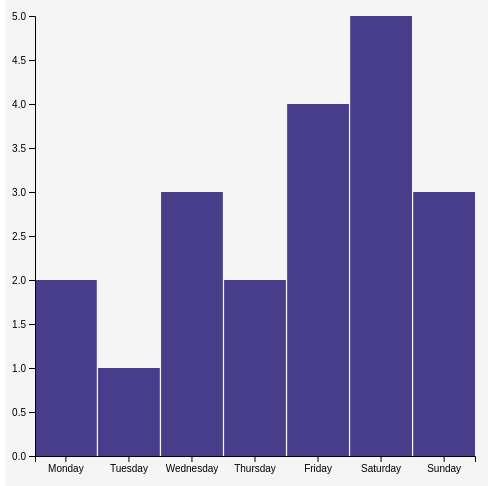
D3 v7 page, settled after 360 driven frames (6 s of simulated time); the page loaded 1 data file(s).


// ── main.js
// Declare chart dimensions and margins
const margin = 30;
const width = 500;
const height = 500;


// Load reading data from CSV
d3.csv("reading.csv").then(data => {

    console.log("data", data);

    // Format the data
    data.forEach(d => {
        d.day = d.day;
        d.hours = +d.hours;
    });

    // Find the maximum y-value
    const maxY = d3.max(data, d => d.hours);


    // Create x and y scales
    const xScale = d3.scaleBand()
        .domain(data.map(d => d.day))
        .range([margin, width - margin])
        .paddingInner(.02);

    const yScale = d3.scaleLinear()
        .domain([0, maxY])
        .range([height - margin, margin]);


    // Create SVG container
    const svg = d3.select("body")
        .append("svg")
        .attr("width", width)
        .attr("height", height);


    // Create axes
    const bottomAxis = d3.axisBottom()
        .scale(xScale);

    const leftAxis = d3.axisLeft()
        .scale(yScale);


    // Create bars for reading hours
    svg.selectAll("rect")
        .data(data)
        .enter()
        .append("rect")
        .attr("x", d => xScale(d.day))
        .attr("y", d => yScale(d.hours))
        .attr("width", xScale.bandwidth())
        .attr("height", d => (height - margin) - yScale(d.hours))
        .attr("fill", "darkslateblue");


    // Add bottom axis
    svg.append("g")
        .attr("transform", "translate(0," + (height - margin) + ")")
        .call(bottomAxis);

    // Add left axis
    svg.append("g")
        .attr("transform", "translate(" + margin + ",0)")
        .call(leftAxis);

});

### data: reading.csv
day, hours
Monday, 2
Tuesday, 1
Wednesday, 3
Thursday, 2
Friday, 4
Saturday, 5
Sunday, 3